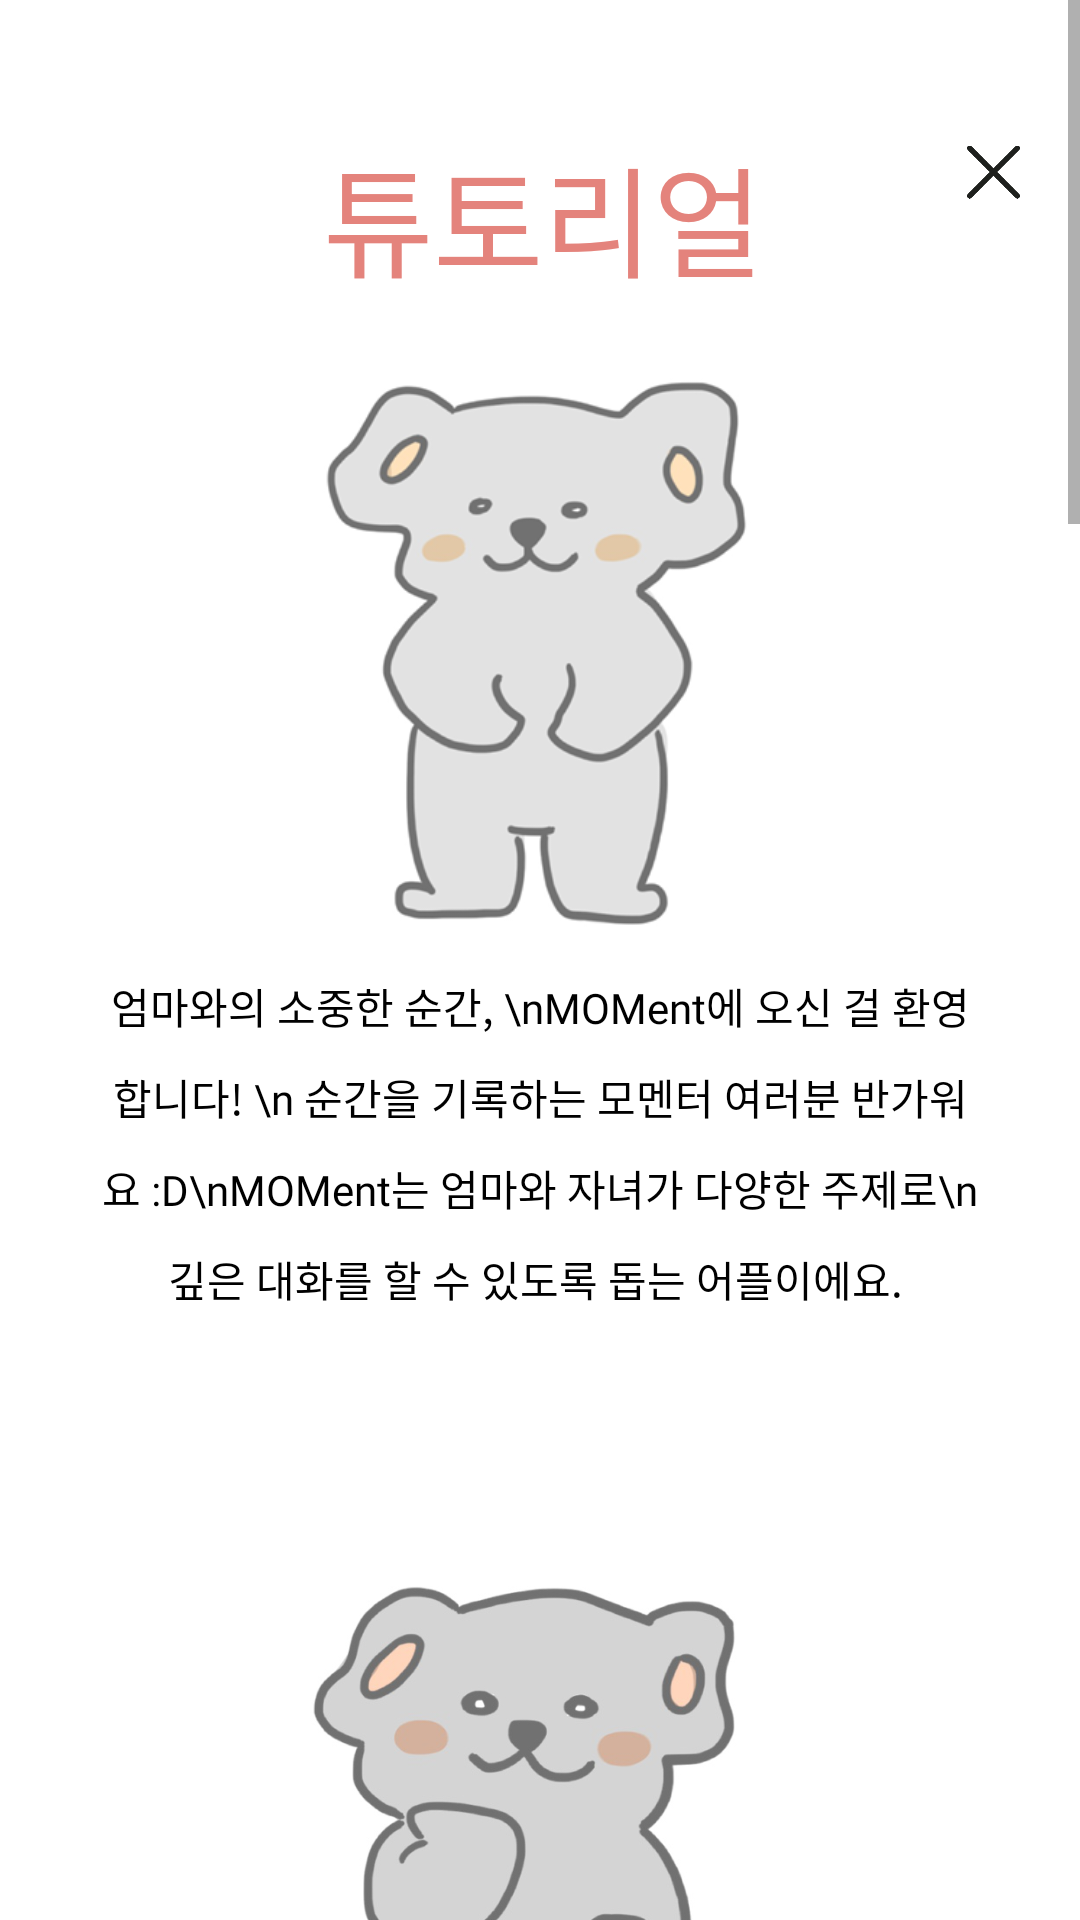

Android layout source for this screen:
<!-- AndroidManifest.xml: application theme AppTheme.NoActionBar -->
<!-- res/layout/activity_main_tutorial.xml -->
<?xml version="1.0" encoding="utf-8"?>
<RelativeLayout
    xmlns:android="http://schemas.android.com/apk/res/android"
    xmlns:app="http://schemas.android.com/apk/res-auto"
    android:orientation="vertical" android:layout_width="match_parent"
    android:layout_height="match_parent">




    <ScrollView
        android:layout_width="match_parent"
        android:layout_height="match_parent">


        <RelativeLayout
            android:layout_width="match_parent"
            android:layout_height="wrap_content"
            android:background="#FFFFFF"
            android:orientation="vertical">


            <LinearLayout
                android:id="@+id/imageViewtuto"
                android:layout_width="match_parent"
                android:layout_height="wrap_content"
                android:gravity="center">

                <TextView
                    android:layout_marginTop="15dp"
                    android:id="@+id/tutorialTextView"
                    android:layout_width="wrap_content"
                    android:layout_height="100dp"
                    android:layout_weight="9"
                    android:lineSpacingExtra="5dp"
                    android:gravity="center"
                    android:text="    튜토리얼"
                    android:fontFamily="@font/komacona"
                    android:textColor="@color/mainPink"
                    android:textSize="40sp" />

                <ImageButton
                    android:id="@+id/tutorialclosebtn"
                    android:layout_width="10dp"
                    android:layout_height="20dp"
                    android:layout_weight="0.5"
                    android:layout_marginEnd="20dp"
                    app:srcCompat="@drawable/close_tutorial"
                    android:adjustViewBounds="true"
                    android:scaleType="fitCenter"
                    android:background="@android:color/transparent"/>

            </LinearLayout>


            <ImageView
                android:layout_below="@id/imageViewtuto"
                android:id="@+id/imageView1"
                android:layout_width="match_parent"
                android:layout_height="200dp"
                app:srcCompat="@drawable/ala1" />

            <TextView
                android:id="@+id/textView1"
                android:layout_width="match_parent"
                android:layout_height="200dp"
                android:layout_below="@id/imageView1"
                android:gravity="center_horizontal"
                android:lineSpacingExtra="10dp"
                android:paddingStart="30dp"
                android:paddingTop="10dp"
                android:paddingEnd="30dp"
                android:fontFamily="@font/komacona"
                android:text="엄마와의 소중한 순간, \nMOMent에 오신 걸 환영합니다! \n 순간을 기록하는 모멘터 여러분 반가워요 :D\nMOMent는 엄마와 자녀가 다양한 주제로\n 깊은 대화를 할 수 있도록 돕는 어플이에요. "
                android:textColor="#000000"
                android:textSize="14sp" />









            <ImageView
                android:id="@+id/imageView2"
                android:layout_width="match_parent"
                android:layout_height="300dp"
                android:layout_below="@id/textView1"
                app:srcCompat="@drawable/ala2" />

            <TextView
                android:id="@+id/textView2"
                android:layout_width="match_parent"
                android:layout_height="150dp"
                android:layout_below="@id/imageView2"
                android:gravity="center_horizontal"
                android:lineSpacingExtra="10dp"
                android:paddingStart="30dp"
                android:paddingTop="10dp"
                android:paddingEnd="30dp"
                android:layout_marginBottom="50dp"
                android:fontFamily="@font/komacona"
                android:text="대화카드에는 총 9개의 대화주제가 있어요.  \n서로의 속마음을 엿볼 수 있는 신박한  카드들로 \n구성되어있답니다.  모멘터들끼리 번갈아가며 \n상대에게 질문할 카드를 뽑고 대화를 나누시면 됩니다.  "
                android:textColor="#000000"
                android:textSize="14sp" />









            <ImageView
                android:id="@+id/imageView3"
                android:layout_width="match_parent"
                android:layout_height="100dp"
                android:layout_below="@id/textView2"
                android:layout_alignParentStart="true"
                android:layout_marginStart="20dp"
                android:layout_marginEnd="20dp"
                app:srcCompat="@drawable/ala3" />

            <TextView
                android:id="@+id/textView3"
                android:layout_width="match_parent"
                android:layout_height="180dp"
                android:layout_below="@id/imageView3"
                android:layout_alignParentLeft="false"
                android:gravity="center_horizontal"
                android:lineSpacingExtra="10dp"
                android:paddingStart="30dp"
                android:paddingTop="10dp"
                android:paddingEnd="30dp"
                android:fontFamily="@font/komacona"
                android:text="대화를 나눈 후\n 질문이 마음에 들었다면 좋아요,\n별로였다면 싫어요 버튼을 눌러주세요. \n버튼을 누르시면 다음 질문카드가 등장한답니다.\n축적된 데이터는 더 나은 대화카드를 구성하는데\n사용됩니다. "
                android:textColor="#000000"
                android:layout_marginBottom="50dp"/>








            <ImageView
                android:id="@+id/imageView8888"
                android:layout_width="match_parent"
                android:layout_height="200dp"
                android:layout_below="@id/textView3"
                app:srcCompat="@drawable/ala4"
                android:paddingStart="20dp"
                android:paddingEnd="20dp"/>


            <TextView
                android:id="@+id/textView4"
                android:layout_width="match_parent"
                android:layout_height="170dp"
                android:layout_below="@id/imageView8888"
                android:gravity="center_horizontal"
                android:lineSpacingExtra="10dp"
                android:paddingStart="30dp"
                android:paddingEnd="30dp"
                android:fontFamily="@font/komacona"
                android:text="\n그 밖에도 랜덤으로 등장하는 다양한 미션카드가\n 준비되어있으니 모멘터들끼리 힘을 합쳐\n 미션을 완수해주세요!"
                android:textColor="#000000" />












            <ImageView
                android:id="@+id/imageView88"
                android:layout_width="match_parent"
                android:layout_height="150dp"
                android:layout_below="@id/textView4"
                app:srcCompat="@drawable/ala5" />

            <TextView
                android:id="@+id/textView5"
                android:layout_width="match_parent"
                android:layout_height="130dp"
                android:layout_below="@id/imageView88"
                android:gravity="center_horizontal"
                android:lineSpacingExtra="10dp"
                android:paddingStart="30dp"
                android:paddingEnd="30dp"
                android:fontFamily="@font/komacona"
                android:text="모든 대화를 마친 후, \n소중한 순간들을 다이어리에 기록해보세요.\n대화 녹음 역시 다이어리에서 확인할 수 있답니다!       "
                android:textColor="#000000" />













            <ImageView
                android:id="@+id/imageView6"
                android:layout_width="match_parent"
                android:layout_height="200dp"
                android:layout_below="@id/textView5"
                app:srcCompat="@drawable/ala6" />

            <TextView
                android:id="@+id/textView7"
                android:layout_width="match_parent"
                android:layout_height="50dp"
                android:layout_below="@id/imageView6"
                android:gravity="center_horizontal"
                android:lineSpacingExtra="10dp"
                android:paddingStart="30dp"
                android:paddingTop="10dp"
                android:paddingEnd="30dp"
                android:fontFamily="@font/komacona"
                android:text="여러분들의 소중한 순간이 지금 시작됩니다."
                android:textColor="#000000" />







            <Button
                android:id="@+id/startCardButton"
                android:layout_width="200dp"
                android:layout_height="wrap_content"
                android:layout_below="@id/textView7"
                android:layout_marginStart="80dp"
                android:layout_marginBottom="50dp"
                android:background="@drawable/pink_rounded_button"
                android:fontFamily="@font/komacona"
                android:text="대화카드 시작하기"
                android:textColor="#FFFFFF"
                android:textSize="18sp" />

        </RelativeLayout>

    </ScrollView>
</RelativeLayout>
<!-- resources referenced by this layout -->
<resources>
  <color name="mainPink">#E4837C</color>
  <!-- drawable ala1: png bitmap (drawable, 36558 bytes) -->
  <!-- drawable ala2: png bitmap (drawable, 208739 bytes) -->
  <!-- drawable ala3: png bitmap (drawable, 21385 bytes) -->
  <!-- drawable ala4: png bitmap (drawable, 149232 bytes) -->
  <!-- drawable ala5: png bitmap (drawable, 185074 bytes) -->
  <!-- drawable ala6: png bitmap (drawable, 194728 bytes) -->
  <!-- drawable close_tutorial: png bitmap (drawable, 2841 bytes) -->
  <!-- drawable pink_rounded_button (drawable) -->
  <?xml version="1.0" encoding="utf-8"?>
  <shape xmlns:android="http://schemas.android.com/apk/res/android"
  
      android:shape="rectangle">
  
      <solid android:color="#E4837C"/>
      <corners android:radius="150dp"/>
  
  </shape>
  <style name="AppTheme.NoActionBar">
          <item name="android:windowDrawsSystemBarBackgrounds">true</item>
          <item name="android:statusBarColor">@android:color/transparent</item>
          <item name="android:windowTranslucentStatus">true</item>
          <item name="windowActionBar">false</item>
          <item name="windowNoTitle">true</item>
      </style>
</resources>
